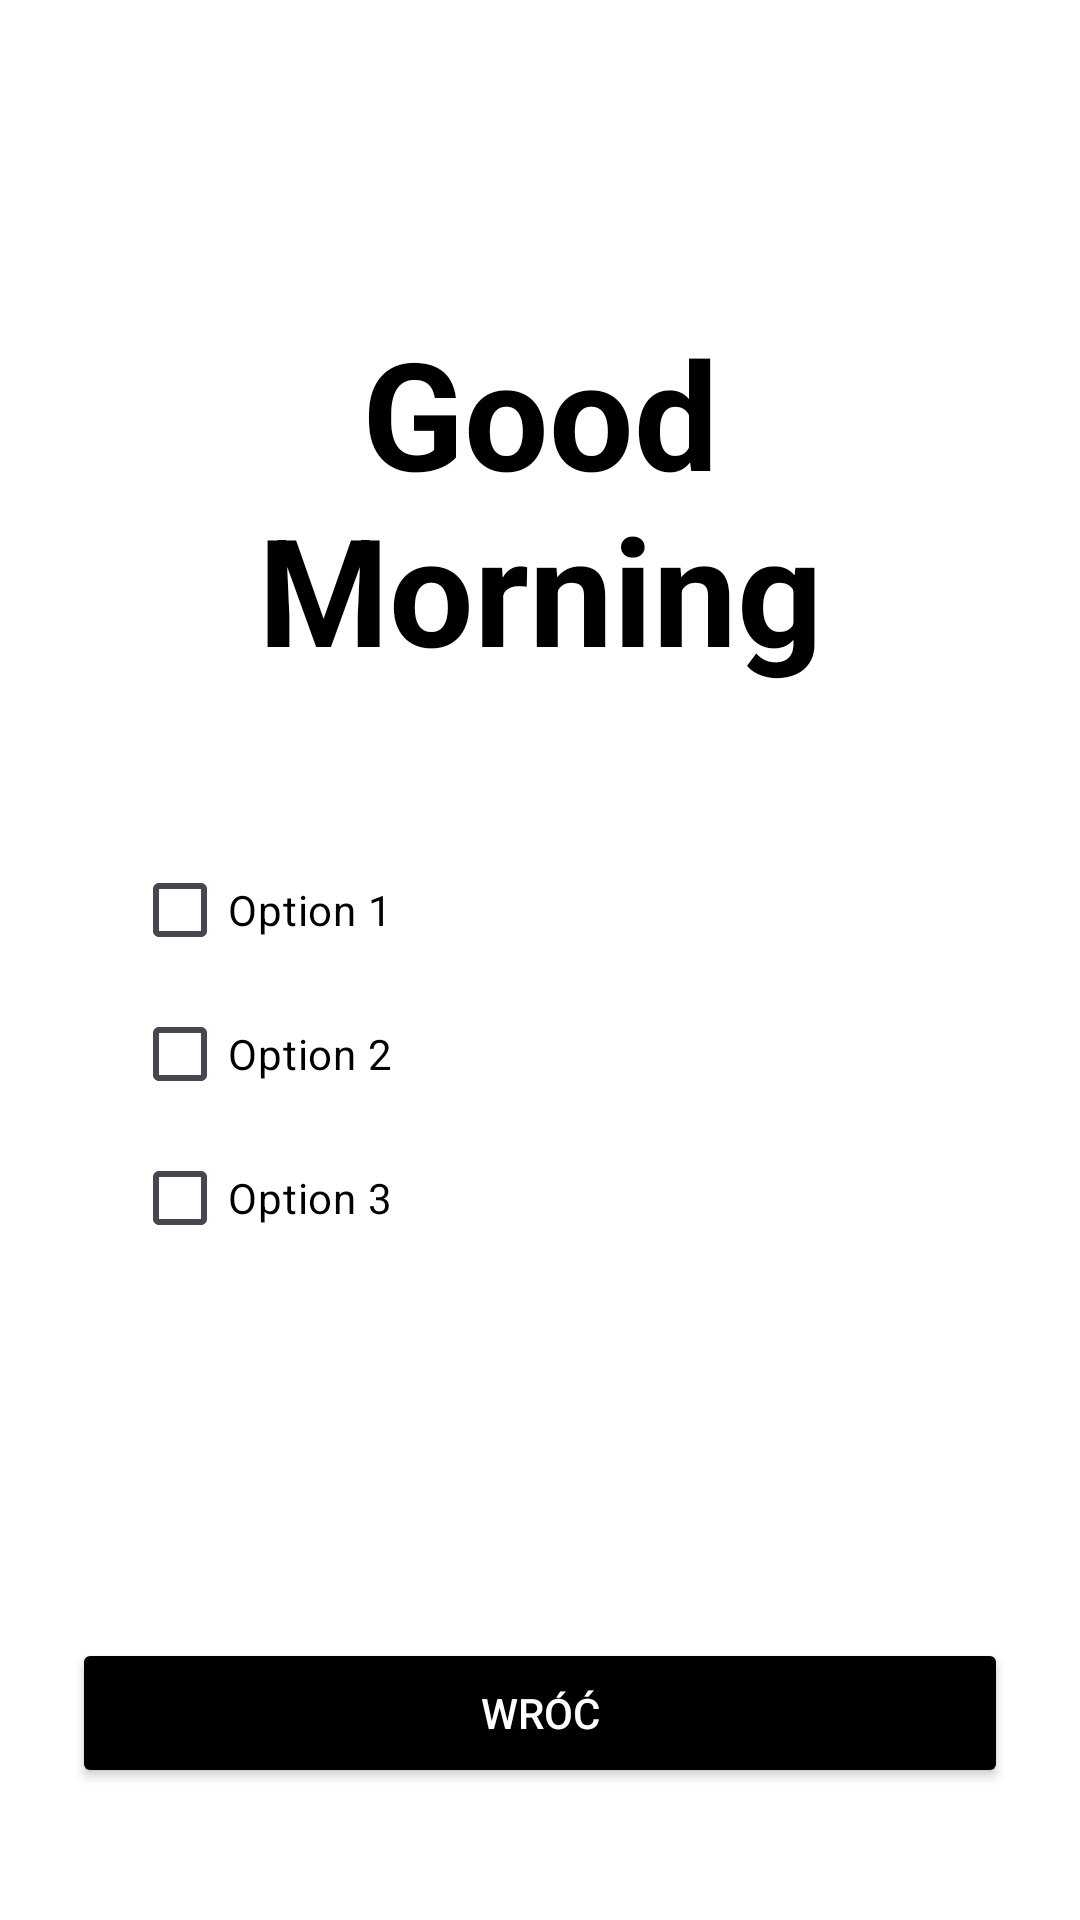

Produce the Android XML layout that renders to this screen, including the resource entries it uses.
<!-- AndroidManifest.xml: application theme Theme.HealthyMornings -->
<!-- res/layout/activity_task_todo.xml -->
<?xml version="1.0" encoding="utf-8"?>
<androidx.constraintlayout.widget.ConstraintLayout xmlns:android="http://schemas.android.com/apk/res/android"
    xmlns:app="http://schemas.android.com/apk/res-auto"
    android:layout_width="match_parent"
    android:layout_height="match_parent"
    android:background="@color/background"
    android:padding="24dp">

    <TextView
        android:id="@+id/greetingText"
        android:layout_width="0dp"
        android:layout_height="wrap_content"
        android:text="Good Morning"
        android:textColor="@color/black"
        android:textSize="50sp"
        android:textStyle="bold"
        android:gravity="center"
        app:layout_constraintTop_toTopOf="parent"
        app:layout_constraintStart_toStartOf="parent"
        app:layout_constraintEnd_toEndOf="parent"
        android:layout_marginTop="80dp"
        android:layout_marginBottom="24dp" />

    <LinearLayout
        android:id="@+id/TaskTODOList"
        android:layout_width="0dp"
        android:layout_height="wrap_content"
        android:orientation="vertical"
        android:layout_marginStart="20dp"
        android:layout_marginEnd="20dp"
        android:layout_marginTop="50dp"
        app:layout_constraintTop_toBottomOf="@id/greetingText"
        app:layout_constraintStart_toStartOf="parent"
        app:layout_constraintEnd_toEndOf="parent">

        <CheckBox
            android:id="@+id/option1"
            android:layout_width="wrap_content"
            android:layout_height="wrap_content"
            android:text="Option 1"
            android:textColor="@color/black" />

        <CheckBox
            android:id="@+id/option2"
            android:layout_width="wrap_content"
            android:layout_height="wrap_content"
            android:text="Option 2"
            android:textColor="@color/black" />

        <CheckBox
            android:id="@+id/option3"
            android:layout_width="wrap_content"
            android:layout_height="wrap_content"
            android:text="Option 3"
            android:textColor="@color/black" />
    </LinearLayout>

    <Button
        android:id="@+id/buttonBack"
        android:layout_width="0dp"
        android:layout_height="50dp"
        android:layout_marginBottom="20dp"
        android:backgroundTint="@color/black"
        android:onClick="back"
        android:text="Wróć"
        android:textColor="@color/white"
        app:layout_constraintBottom_toBottomOf="parent"
        app:layout_constraintEnd_toEndOf="parent"
        app:layout_constraintStart_toStartOf="parent" />

</androidx.constraintlayout.widget.ConstraintLayout>
<!-- resources referenced by this layout -->
<resources>
  <color name="background">#FFFFFFFF</color>
  <color name="black">#FF000000</color>
  <color name="white">#FFFFFFFF</color>
  <style name="Theme.HealthyMornings" parent="Base.Theme.HealthyMornings" />
  <style name="Base.Theme.HealthyMornings" parent="Theme.Material3.DayNight.NoActionBar">
          <item name="colorPrimary">@color/white</item>
          <item name="colorPrimaryVariant">@color/white</item>
          <item name="colorOnPrimary">@color/white</item>
  
          <item name="colorSecondary">@color/title</item>
          <item name="colorSecondaryVariant">@color/title</item>
          <item name="colorOnSecondary">@color/black</item>
  
          <item name="android:statusBarColor">?attr/colorPrimaryVariant</item>
      </style>
  <color name="title">#A4D6A7</color>
</resources>
